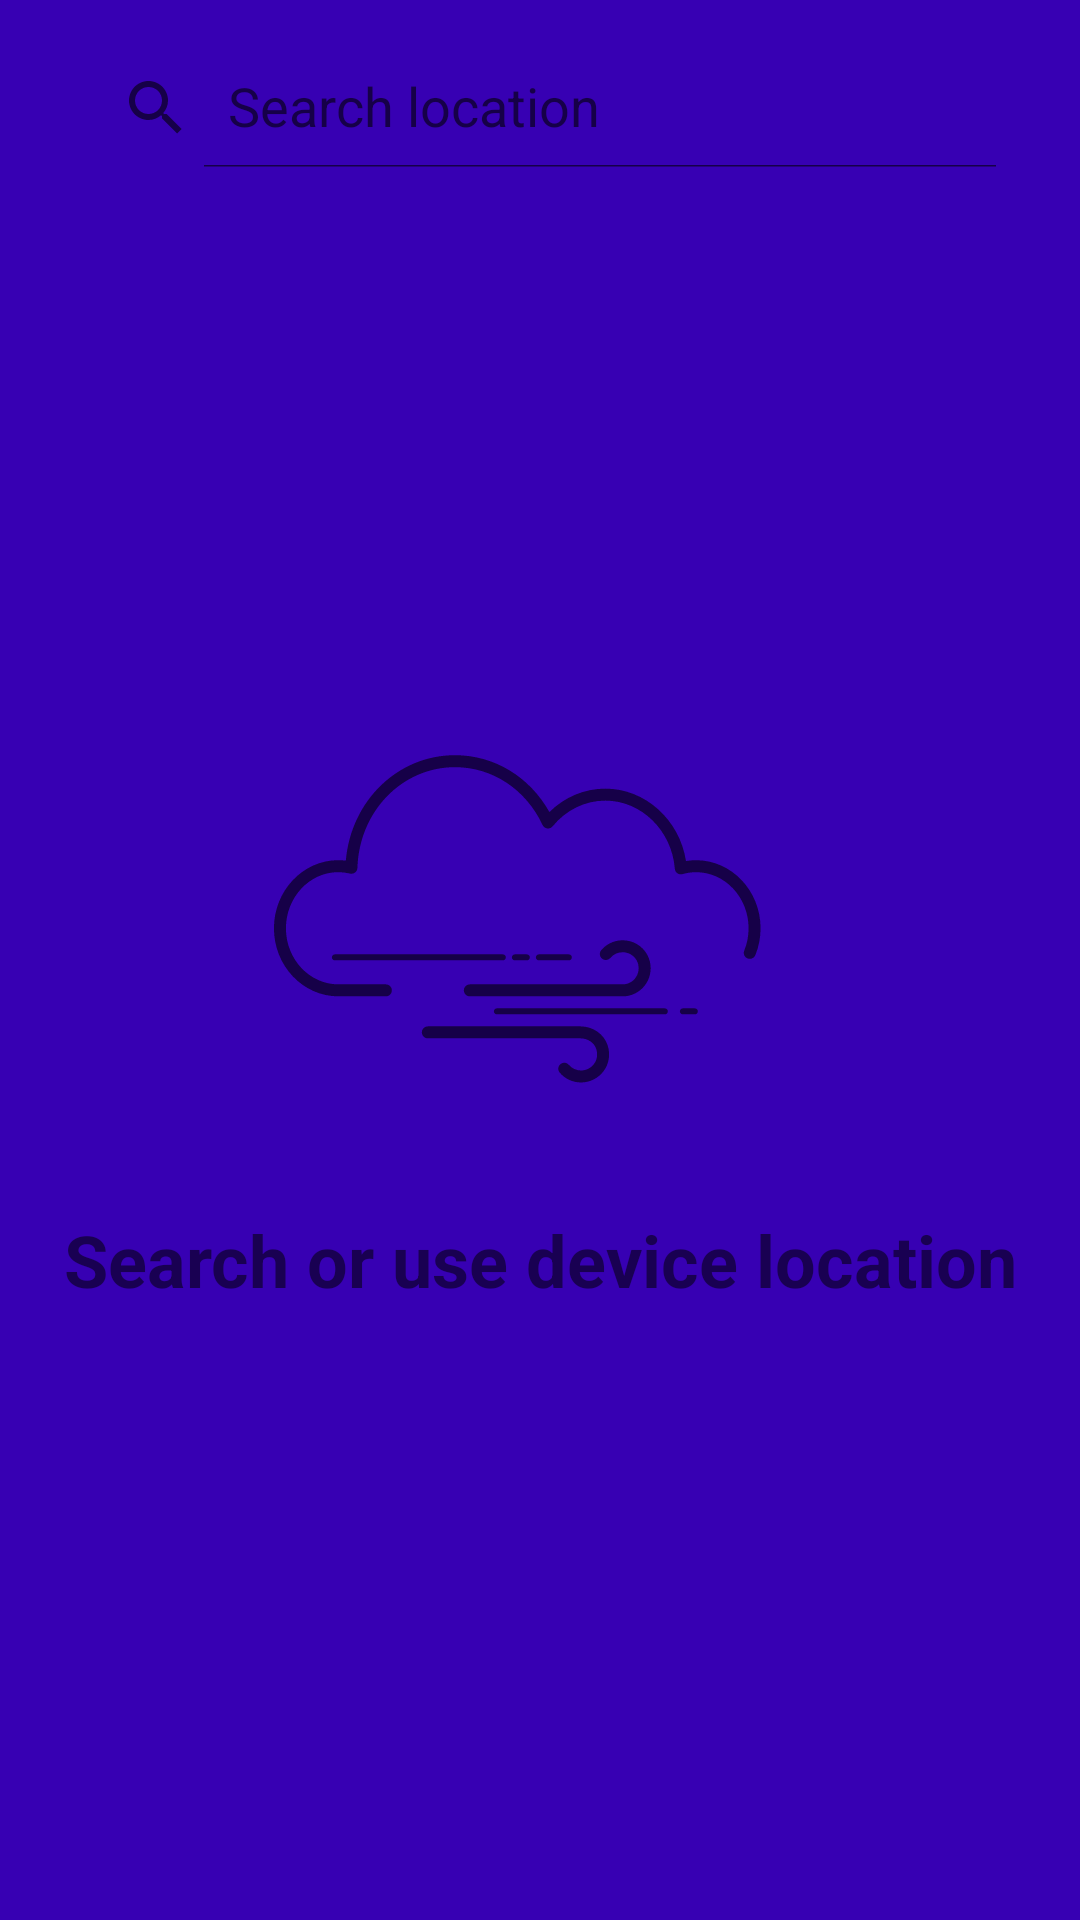

Write the Android layout XML for this screen, with the resource values it uses.
<!-- AndroidManifest.xml: application theme Theme.WeatherApp -->
<!-- res/layout/activity_first_search.xml -->
<?xml version="1.0" encoding="utf-8"?>
<RelativeLayout xmlns:android="http://schemas.android.com/apk/res/android"
    xmlns:app="http://schemas.android.com/apk/res-auto"
    android:id="@+id/main_layout"
    android:layout_width="match_parent"
    android:layout_height="match_parent"
    android:orientation="vertical"
    android:background="?colorPrimaryVariant">

    <androidx.constraintlayout.widget.ConstraintLayout
        android:id="@+id/top_layout"
        android:layout_width="match_parent"
        android:layout_height="wrap_content"
        android:layout_marginTop="16dp"
        android:layout_marginStart="20dp">

        <androidx.appcompat.widget.SearchView
            android:id="@+id/search_view"
            android:layout_width="wrap_content"
            android:layout_height="40dp"
            app:iconifiedByDefault="false"
            app:queryHint="@string/search_location"
            app:layout_constraintTop_toTopOf="parent"
            app:layout_constraintBottom_toBottomOf="parent"
            app:layout_constraintStart_toStartOf="parent" />

        <ImageButton
            android:id="@+id/location"
            android:layout_width="wrap_content"
            android:layout_height="0dp"
            android:src="@drawable/ic_location"
            app:tint="?colorControlNormal"
            android:background="?selectableItemBackgroundBorderless"
            android:contentDescription="@string/use_location"
            app:layout_constraintTop_toTopOf="parent"
            app:layout_constraintBottom_toBottomOf="parent"
            app:layout_constraintStart_toEndOf="@id/search_view"
            app:layout_constraintEnd_toEndOf="parent" />

        <ProgressBar
            android:id="@+id/location_progress_bar"
            android:layout_width="wrap_content"
            android:layout_height="wrap_content"
            style="?android:attr/progressBarStyleSmall"
            android:indeterminate="true"
            android:indeterminateTintMode="src_atop"
            android:indeterminateTint="?colorControlNormal"
            android:visibility="gone"
            app:layout_constraintTop_toTopOf="parent"
            app:layout_constraintBottom_toBottomOf="parent"
            app:layout_constraintStart_toEndOf="@id/search_view"
            app:layout_constraintEnd_toEndOf="parent"/>

    </androidx.constraintlayout.widget.ConstraintLayout>

    <TextView
        android:id="@+id/hint"
        android:layout_width="match_parent"
        android:layout_height="wrap_content"
        android:layout_centerInParent="true"
        android:text="@string/search_or_use_device_location"
        android:gravity="center"
        android:textSize="24sp"
        android:textStyle="bold"
        app:drawableTopCompat="@drawable/ic_logo"/>

</RelativeLayout>
<!-- resources referenced by this layout -->
<resources>
  <string name="search_location">Search location</string>
  <string name="search_or_use_device_location">Search or use device location</string>
  <string name="use_location">Use Device Location</string>
  <color name="white">#FFFFFFFF</color>
  <color name="black">#FF000000</color>
  <color name="delete_background_light">#979797</color>
  <color name="accent_background_light">#ebebeb</color>
  <style name="CustomTextViewStyle" parent="android:Widget.TextView">
          <item name="android:textColor">?colorControlNormal</item>
      </style>
  <style name="CustomSearchView" parent="Widget.AppCompat.Light.SearchView">
          <item name="android:background">@drawable/search_view_background</item>
          <item name="queryBackground">@android:color/transparent</item>
          <item name="searchIcon">@drawable/ic_search</item>
          <item name="closeIcon">@drawable/ic_close_search</item>
      </style>
  <style name="CustomActionMode" parent="@style/Widget.AppCompat.ActionMode">
          <item name="background">?colorPrimaryVariant</item>
          <item name="android:backgroundSplit">@null</item>
          <item name="height">?attr/actionBarSize</item>
          <item name="titleTextStyle">@style/ActionModeTitleTextStyle</item>
      </style>
  <!-- drawable ic_close (drawable) -->
  <vector xmlns:android="http://schemas.android.com/apk/res/android"
      android:width="24dp"
      android:height="24dp"
      android:viewportWidth="24"
      android:viewportHeight="24"
      android:tint="?attr/colorControlNormal">
    <path
        android:fillColor="@color/white"
        android:pathData="M18.3,5.71c-0.39,-0.39 -1.02,-0.39 -1.41,0L12,10.59 7.11,5.7c-0.39,-0.39 -1.02,-0.39 -1.41,0 -0.39,0.39 -0.39,1.02 0,1.41L10.59,12 5.7,16.89c-0.39,0.39 -0.39,1.02 0,1.41 0.39,0.39 1.02,0.39 1.41,0L12,13.41l4.89,4.89c0.39,0.39 1.02,0.39 1.41,0 0.39,-0.39 0.39,-1.02 0,-1.41L13.41,12l4.89,-4.89c0.38,-0.38 0.38,-1.02 0,-1.4z"/>
  </vector>
  <style name="CustomSnackbarStyle" parent="@style/Widget.MaterialComponents.Snackbar">
          <item name="android:backgroundTint">@color/accent_background_dark</item>
      </style>
  <style name="CustomSnackbarText" parent="@style/Widget.MaterialComponents.Snackbar.TextView">
          <item name="android:textColor">@color/white</item>
      </style>
  <!-- drawable search_view_background (drawable) -->
  <?xml version="1.0" encoding="utf-8"?>
  <shape xmlns:android="http://schemas.android.com/apk/res/android" android:shape="rectangle">
  
      <corners android:radius="20dp"/>
      <solid android:color="?colorSurface"/>
  
  </shape>
  <!-- drawable ic_search (drawable) -->
  <vector xmlns:android="http://schemas.android.com/apk/res/android"
  android:width="24dp"
  android:height="24dp"
  android:viewportWidth="30"
  android:viewportHeight="30"
  android:tint="@color/search_view">
  
  <path
      android:fillColor="@android:color/white"
      android:pathData="M13 3C7.4889971 3 3 7.4889971 3 13C3 18.511003 7.4889971 23 13 23C15.396508 23 17.597385 22.148986 19.322266 20.736328L25.292969 26.707031 A 1.0001 1.0001 0 1 0 26.707031 25.292969L20.736328 19.322266C22.148986 17.597385 23 15.396508 23 13C23 7.4889971 18.511003 3 13 3 z M 13 5C17.430123 5 21 8.5698774 21 13C21 17.430123 17.430123 21 13 21C8.5698774 21 5 17.430123 5 13C5 8.5698774 8.5698774 5 13 5 z" />
  </vector>
  <style name="ActionModeTitleTextStyle" parent="@style/TextAppearance.AppCompat.Widget.ActionMode.Title">
          <item name="android:textStyle">bold</item>
      </style>
  <color name="accent_background_dark">#242424</color>
  <color name="search_view">#939393</color>
</resources>
